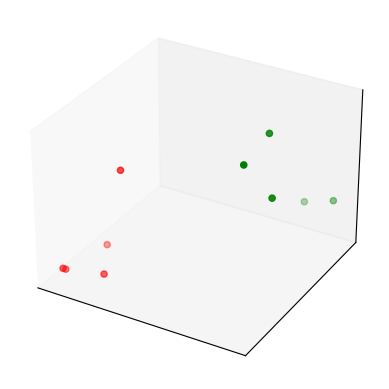

Reproduce this figure in Python. (Note: this script raises an exception after producing the figure.)
import numpy as np
import matplotlib.pyplot as plt
from mpl_toolkits.mplot3d import Axes3D
%matplotlib inline

n_instances = 10
class_1 = np.random.rand(n_instances//2, 3)/5
class_2 = (0.6, 0.1, 0.05) + np.random.rand(n_instances//2, 3)/5
data = np.concatenate((class_1, class_2))
colors = ["red"] * (n_instances//2) + ["green"] * (n_instances//2)
fig = plt.figure()
ax = fig.add_subplot(111, projection='3d', xticks=[], yticks=[], zticks=[])
ax.scatter(data[:, 0], data[:, 1], data[:, 2], c=colors)

import itertools
w = np.zeros((n_instances, n_instances))
for i, j in itertools.product(*[range(n_instances)]*2):
    w[i, j] = np.linalg.norm(data[i]-data[j])

from qiskit_aqua import get_aer_backend, QuantumInstance
from qiskit_aqua.algorithms import QAOA
from qiskit_aqua.components.optimizers import COBYLA
from qiskit_aqua.translators.ising import maxcut

qubit_operators, offset = maxcut.get_maxcut_qubitops(w)
p = 1
optimizer = COBYLA()
qaoa = QAOA(qubit_operators, optimizer, p, operator_mode='matrix')

backend = get_aer_backend('statevector_simulator')
quantum_instance = QuantumInstance(backend, shots=100)
result = qaoa.run(quantum_instance)
x = maxcut.sample_most_likely(result['eigvecs'][0])
graph_solution = maxcut.get_graph_solution(x)
print('energy:', result['energy'])
print('maxcut objective:', result['energy'] + offset)
print('solution:', maxcut.get_graph_solution(x))
print('solution objective:', maxcut.maxcut_value(x, w))

import dimod

J, h = {}, {}
for i in range(n_instances):
    h[i] = 0
    for j in range(i+1, n_instances):
        J[(i, j)] = w[i, j]

model = dimod.BinaryQuadraticModel(h, J, 0.0, dimod.SPIN)
sampler = dimod.SimulatedAnnealingSampler()
response = sampler.sample(model, num_reads=10)
print("Energy of samples:")
for solution in response.data():
    print("Energy:", solution.energy, "Sample:", solution.sample)